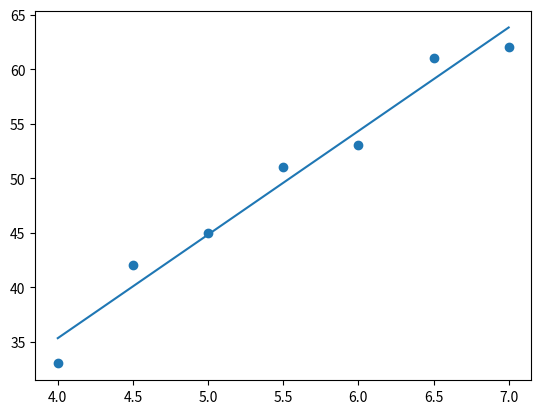

Here is the Python script that generated this plot:
import matplotlib.pyplot as plt
import numpy as np

x = np.array([1, 1, 1, 1, 1, 1, 1, 4, 4.5, 5, 5.5, 6, 6.5, 7])
ogX = np.array([4, 4.5, 5, 5.5, 6, 6.5, 7])
y = np.array([33, 42, 45, 51, 53, 61, 62])

plt.scatter(ogX,y)
#Col major order
x = x.reshape(7,2, order='F')


xt = x.transpose()
xtx = np.dot(xt,x)
xty = np.dot(xt,y)

xtxInverse = np.linalg.inv(xtx)


B = np.dot(xtxInverse, xty)
print(f"b0 = {B[0]}, b1 = {B[1]}")


# Plot the estimator
estimatorFn = B[1]*ogX + B[0]
plt.plot(ogX,estimatorFn)
plt.show()


yDash = estimatorFn.mean()

#SSE, SST, and SSR.
SSE = 0
SST = 0
SSR = 0
SumOfErr = 0

for i in range(len(ogX)):
    SSE += (y[i] - (B[1]*ogX[i] + B[0])) ** 2
    SST += (y[i] - yDash) ** 2
    SSR += ((B[1]*ogX[i] + B[0]) - yDash) ** 2
    SumOfErr += y[i] - (B[1]*ogX[i] + B[0])
print(f"\nSum of errors = {SumOfErr}, \nSSE = {SSE}, \nSST = {SST}, \nSSR = {SSR}")

print(f"SSE + SSR = {SSE+SSR} == {SST} = SST")